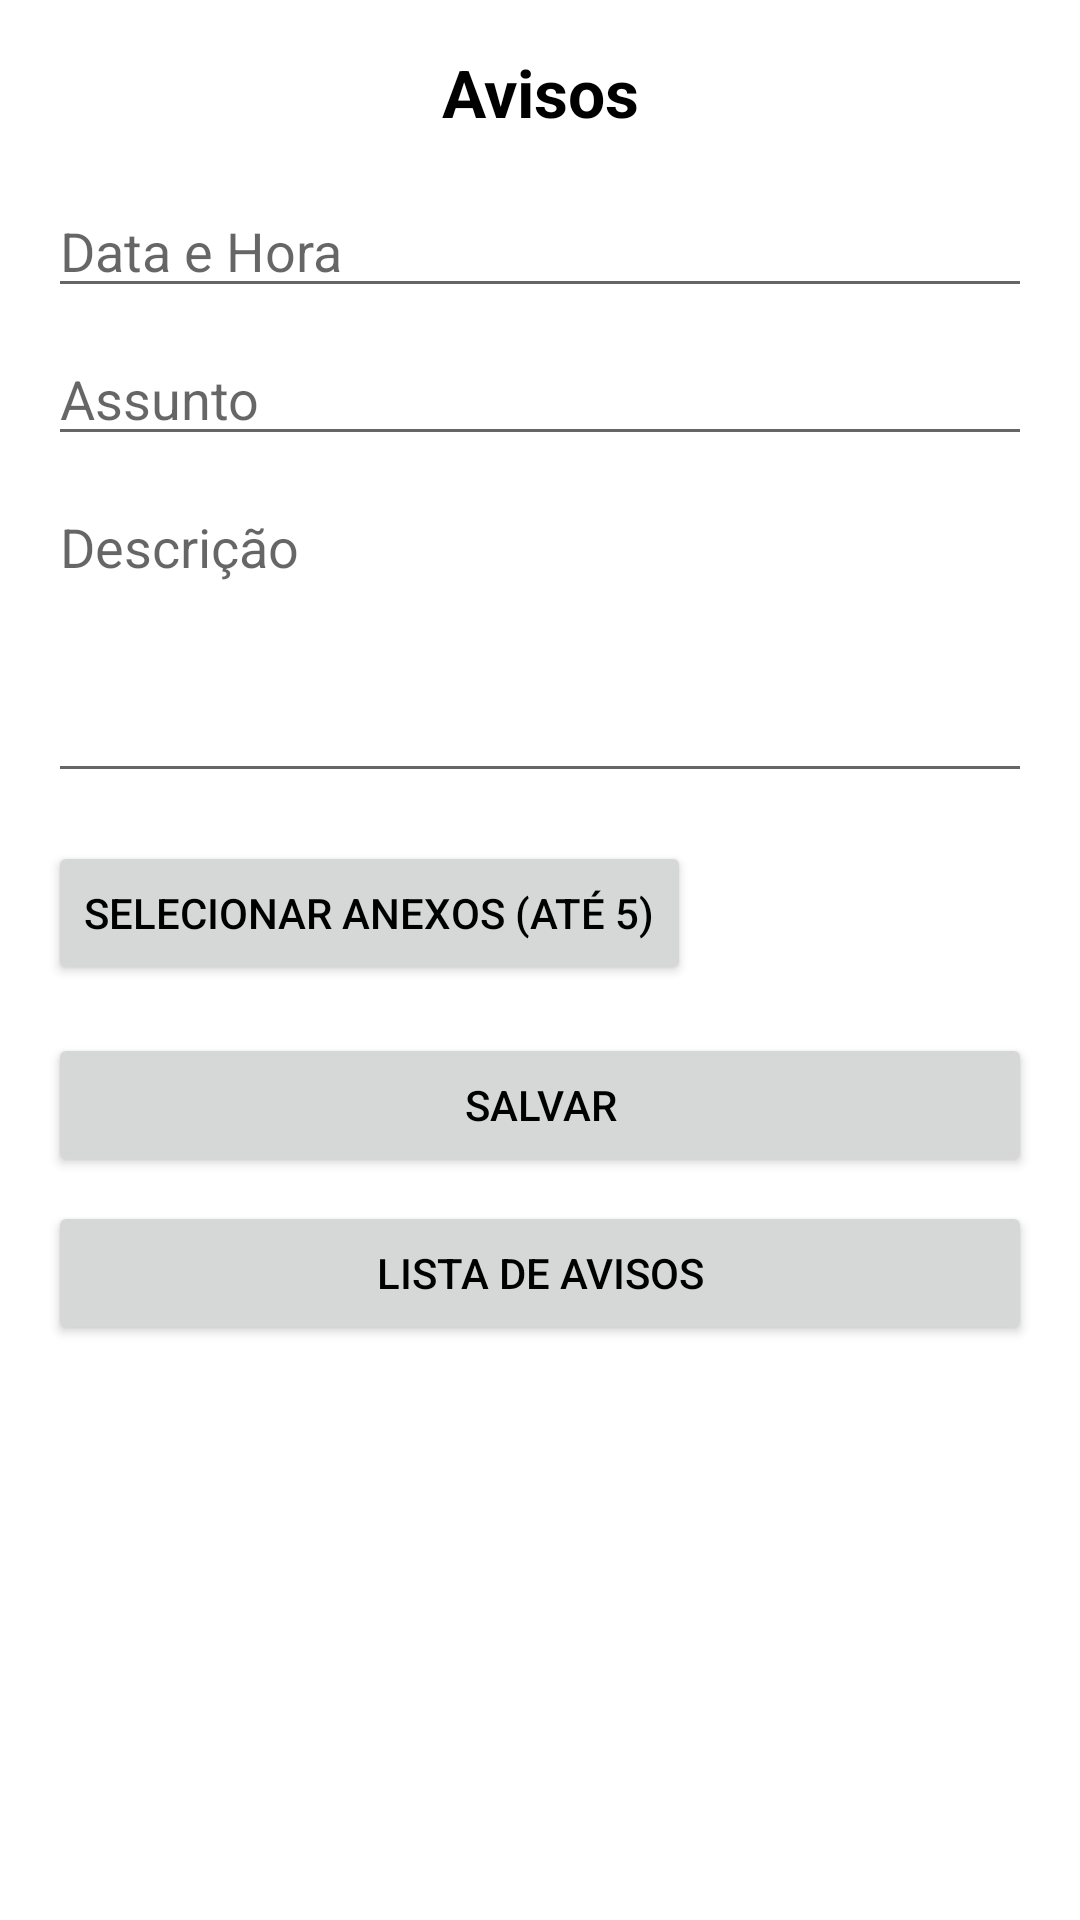

Android layout source for this screen:
<!-- AndroidManifest.xml: application theme AppTheme -->
<!-- res/layout/activity_cadastro_avisos.xml -->
<?xml version="1.0" encoding="utf-8"?>
<ScrollView xmlns:android="http://schemas.android.com/apk/res/android"
    android:layout_width="match_parent"
    android:layout_height="match_parent"
    android:padding="16dp">

    <LinearLayout
        android:id="@+id/mainLayout"
        android:layout_width="match_parent"
        android:layout_height="wrap_content"
        android:orientation="vertical">

        
        <TextView
            android:id="@+id/tvTituloAvisos"
            android:layout_width="match_parent"
            android:layout_height="wrap_content"
            android:text="Avisos"
            android:textSize="22sp"
            android:textStyle="bold"
            android:gravity="center"
            android:layout_marginBottom="16dp"
            android:textColor="@android:color/black"/>

        
        <EditText
            android:id="@+id/editDataHora"
            android:layout_width="match_parent"
            android:layout_height="wrap_content"
            android:hint="Data e Hora"
            android:focusable="false"
            android:clickable="true"/>

        
        <EditText
            android:id="@+id/editAssunto"
            android:layout_width="match_parent"
            android:layout_height="wrap_content"
            android:hint="Assunto"
            android:layout_marginTop="8dp"/>

        
        <EditText
            android:id="@+id/editDescricao"
            android:layout_width="match_parent"
            android:layout_height="wrap_content"
            android:hint="Descrição"
            android:inputType="textMultiLine"
            android:lines="4"
            android:gravity="top"
            android:layout_marginTop="8dp"/>

        
        <TextView
            android:id="@+id/tvAnexosExistentes"
            android:layout_width="match_parent"
            android:layout_height="wrap_content"
            android:text="Anexos Existentes"
            android:textStyle="bold"
            android:visibility="gone"
            android:padding="8dp"
            android:layout_marginTop="8dp"/>

        <LinearLayout
            android:id="@+id/layoutAnexosExistentes"
            android:layout_width="match_parent"
            android:layout_height="wrap_content"
            android:orientation="vertical"
            android:visibility="gone"
            android:padding="8dp"/>

        
        <LinearLayout
            android:id="@+id/layoutAnexos"
            android:layout_width="match_parent"
            android:layout_height="wrap_content"
            android:orientation="horizontal"
            android:layout_marginTop="8dp"/>

        
        <Button
            android:id="@+id/buttonSelecionarArquivos"
            android:layout_width="wrap_content"
            android:layout_height="wrap_content"
            android:text="Selecionar anexos (até 5)"
            android:layout_marginTop="8dp"/>

        
        <LinearLayout
            android:layout_width="match_parent"
            android:layout_height="wrap_content"
            android:orientation="vertical"
            android:layout_marginTop="16dp">

            <Button
                android:id="@+id/buttonSalvar"
                android:layout_width="match_parent"
                android:layout_height="wrap_content"
                android:text="Salvar"
                android:layout_marginBottom="8dp"/>

            <Button
                android:id="@+id/buttonVoltarLista"
                android:layout_width="match_parent"
                android:layout_height="wrap_content"
                android:text="Lista de Avisos"/>
        </LinearLayout>

    </LinearLayout>
</ScrollView>
<!-- resources referenced by this layout -->
<resources>
  <style name="AppTheme" parent="Theme.MaterialComponents.DayNight.DarkActionBar">
          <item name="colorPrimary">@color/colorPrimary</item>
          <item name="colorPrimaryDark">@color/black</item>
          <item name="colorAccent">@color/black</item>
          <item name="android:windowBackground">@color/white</item>
          <item name="android:textColor">@color/black</item>
          <item name="android:textColorPrimary">@color/corTitulo</item>
  
          
          <item name="materialButtonStyle">@style/Widget.Domus.Button</item>
          <item name="textInputStyle">@style/Widget.Domus.TextInputLayout</item>
      </style>
  <color name="colorPrimary">#062AF2</color>
  <color name="black">#000000</color>
  <color name="white">#FFFFFF</color>
  <color name="corTitulo">#070707</color>
  <style name="Widget.Domus.Button" parent="Widget.MaterialComponents.Button">
          <item name="backgroundTint">@color/colorPrimary</item>
          <item name="android:textColor">@color/white</item>
          <item name="cornerRadius">8dp</item>
      </style>
  <style name="Widget.Domus.TextInputLayout" parent="Widget.MaterialComponents.TextInputLayout.OutlinedBox">
          <item name="boxBackgroundColor">@color/white</item>
          <item name="boxStrokeColor">@color/colorPrimary</item>
          <item name="hintTextColor">@color/colorPrimary</item>
          <item name="android:textColorHint">@color/colorPrimary</item>
      </style>
</resources>
